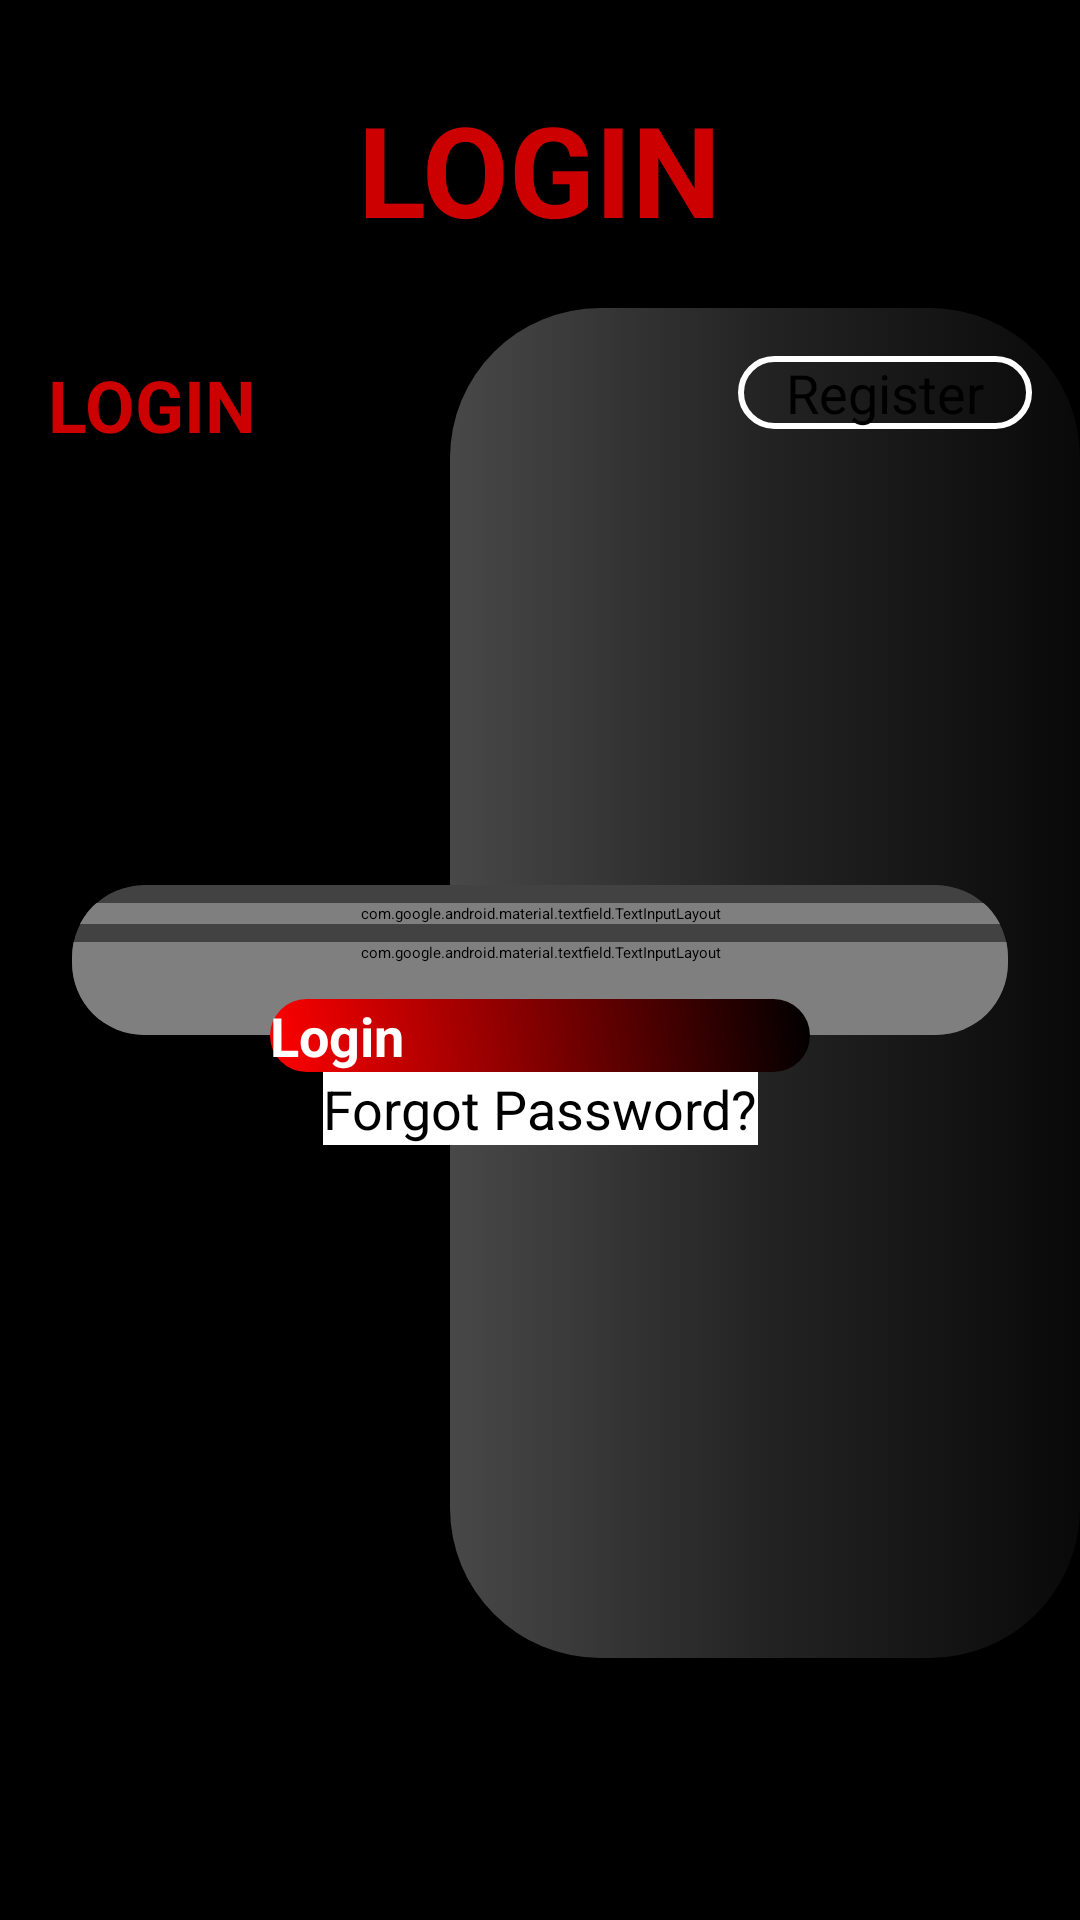

Here is an Android app screen rendered from its layout file. Give the layout XML and the strings, colors and styles it references.
<!-- AndroidManifest.xml: application theme Theme.AppLink -->
<!-- res/layout/activity_login.xml -->
<?xml version="1.0" encoding="utf-8"?>
<androidx.constraintlayout.widget.ConstraintLayout xmlns:android="http://schemas.android.com/apk/res/android"
    xmlns:app="http://schemas.android.com/apk/res-auto"
    xmlns:tools="http://schemas.android.com/tools"
    android:layout_width="match_parent"
    android:layout_height="match_parent"
    tools:context=".LoginActivity"
    android:background="@color/black">

    <TextView
        android:id="@+id/TxtLogin"
        android:layout_width="wrap_content"
        android:layout_height="wrap_content"
        android:layout_marginTop="28dp"
        android:text="LOGIN"
        android:textColor="@android:color/holo_red_dark"
        android:textSize="42sp"
        android:textStyle="bold"
        app:layout_constraintEnd_toEndOf="parent"
        app:layout_constraintStart_toStartOf="parent"
        app:layout_constraintTop_toTopOf="parent" />

    <View
        android:id="@+id/LoginSide"
        android:layout_width="210dp"
        android:layout_height="450dp"
        android:background="@drawable/background1"
        app:layout_constraintBottom_toBottomOf="parent"
        app:layout_constraintEnd_toEndOf="parent"
        app:layout_constraintTop_toTopOf="parent"
        app:layout_constraintVertical_bias="0.54" />

    <RelativeLayout
        android:layout_width="0dp"
        android:layout_height="wrap_content"
        android:layout_marginStart="16dp"
        android:layout_marginLeft="16dp"
        android:layout_marginTop="16dp"
        android:layout_marginEnd="16dp"
        android:layout_marginRight="16dp"
        app:layout_constraintEnd_toEndOf="parent"
        app:layout_constraintHorizontal_bias="0.0"
        app:layout_constraintStart_toStartOf="parent"
        app:layout_constraintTop_toTopOf="@+id/LoginSide">

        <Button
            android:id="@+id/btnLogReg"
            android:layout_width="wrap_content"
            android:layout_height="wrap_content"
            android:layout_alignParentRight="true"
            android:background="@drawable/btn_top"
            android:paddingStart="16dp"
            android:paddingLeft="16dp"
            android:paddingEnd="16dp"
            android:paddingRight="16dp"
            android:text="Register"
            android:textColor="@color/black"
            android:textSize="18sp"
            app:backgroundTint="@color/white" />

        <TextView
            android:id="@+id/textView2"
            android:layout_width="wrap_content"
            android:layout_height="wrap_content"
            android:layout_centerVertical="true"
            android:text="LOGIN"
            android:textColor="@android:color/holo_red_dark"
            android:textSize="24sp"
            android:textStyle="bold" />
    </RelativeLayout>

    <androidx.cardview.widget.CardView
        android:id="@+id/cardView"
        android:layout_width="0dp"
        android:layout_height="wrap_content"
        android:layout_marginStart="24dp"
        android:layout_marginLeft="24dp"
        android:layout_marginEnd="24dp"
        android:layout_marginRight="24dp"
        app:cardCornerRadius="24dp"
        app:layout_constraintBottom_toBottomOf="parent"
        app:layout_constraintEnd_toEndOf="parent"
        app:layout_constraintStart_toStartOf="parent"
        app:layout_constraintTop_toTopOf="parent">

        <LinearLayout
            android:layout_width="match_parent"
            android:layout_height="match_parent"
            android:orientation="vertical">

            <com.google.android.material.textfield.TextInputLayout
                android:layout_width="match_parent"
                android:layout_height="match_parent"
                android:layout_marginTop="6dp">

                <com.google.android.material.textfield.TextInputEditText
                    android:id="@+id/EdtEmail1"
                    android:layout_width="match_parent"
                    android:layout_height="wrap_content"
                    android:drawableStart="@drawable/ic_email"
                    android:drawableLeft="@drawable/ic_email"
                    android:drawablePadding="6dp"
                    android:hint="Email"
                    android:inputType="textEmailAddress" />
            </com.google.android.material.textfield.TextInputLayout>

            <com.google.android.material.textfield.TextInputLayout
                android:layout_width="match_parent"
                android:layout_height="wrap_content"
                android:layout_marginTop="6dp"
                android:paddingBottom="24dp"
                app:passwordToggleEnabled="true">

                <com.google.android.material.textfield.TextInputEditText
                    android:id="@+id/EdtPass1"
                    android:layout_width="match_parent"
                    android:layout_height="wrap_content"
                    android:drawableStart="@drawable/ic_lock"
                    android:drawableLeft="@drawable/ic_lock"
                    android:drawablePadding="6dp"
                    android:hint="Password"
                    android:inputType="textPassword" />
            </com.google.android.material.textfield.TextInputLayout>
        </LinearLayout>
    </androidx.cardview.widget.CardView>

    <androidx.appcompat.widget.AppCompatButton
        android:id="@+id/btnLogin2"
        android:layout_width="180dp"
        android:layout_height="wrap_content"
        android:background="@drawable/login_btn_bg"
        android:text="Login"
        android:textColor="@color/white"
        android:textSize="18sp"
        android:textStyle="bold"
        app:layout_constraintBottom_toBottomOf="@+id/cardView"
        app:layout_constraintEnd_toEndOf="@+id/cardView"
        app:layout_constraintStart_toStartOf="@+id/cardView"
        app:layout_constraintTop_toBottomOf="@+id/cardView"/>

    <TextView
        android:id="@+id/Txt_Reset"
        android:layout_width="wrap_content"
        android:layout_height="wrap_content"
        android:background="@color/white"
        android:text="Forgot Password?"
        android:textColor="@color/black"
        android:textSize="18sp"
        app:layout_constraintEnd_toEndOf="@+id/btnLogin2"
        app:layout_constraintStart_toStartOf="@+id/btnLogin2"
        app:layout_constraintTop_toBottomOf="@+id/btnLogin2" />
</androidx.constraintlayout.widget.ConstraintLayout>
<!-- resources referenced by this layout -->
<resources>
  <!-- drawable background1 (drawable) -->
  <?xml version="1.0" encoding="utf-8"?>
  <selector xmlns:android="http://schemas.android.com/apk/res/android">
      <item>
          <shape android:shape="rectangle">
              <gradient android:angle="180"
                  android:startColor="#090909"
                  android:centerColor="#232323"
                  android:endColor="#484849"/>
              <corners android:radius="50dp" />
          </shape>
      </item>
  </selector>
  <!-- drawable btn_top (drawable) -->
  <?xml version="1.0" encoding="utf-8"?>
  <shape xmlns:android="http://schemas.android.com/apk/res/android" android:shape="rectangle">
  <stroke android:color="@color/white" android:width="2dp"/>
  <corners android:radius="24dp"/>
  </shape>
  <!-- drawable login_btn_bg (drawable) -->
  <?xml version="1.0" encoding="utf-8"?>
  <shape xmlns:android="http://schemas.android.com/apk/res/android" android:shape="rectangle">
  <gradient android:startColor="#FF0000" android:endColor="@color/black" android:angle="45"/>
  <corners android:radius="16dp"/>
  </shape>
  <style name="Theme.AppLink" parent="Theme.MaterialComponents.DayNight.NoActionBar">
          
          <item name="colorPrimary">@color/black</item>
          <item name="colorPrimaryVariant">@color/black</item>
          <item name="colorOnPrimary">@color/black</item>
          
          <item name="colorSecondary">@color/black</item>
          <item name="colorSecondaryVariant">#000000</item>
          <item name="colorOnSecondary">@color/black</item>
          
          <item name="android:statusBarColor" tools:targetApi="l">?attr/colorPrimaryVariant</item>
          
      </style>
  <!-- not gathered from this repository: default colours our renderer supplied (Android Studio template values) -->
  <color name="black">#FF000000</color>
  <color name="white">#FFFFFFFF</color>
</resources>
